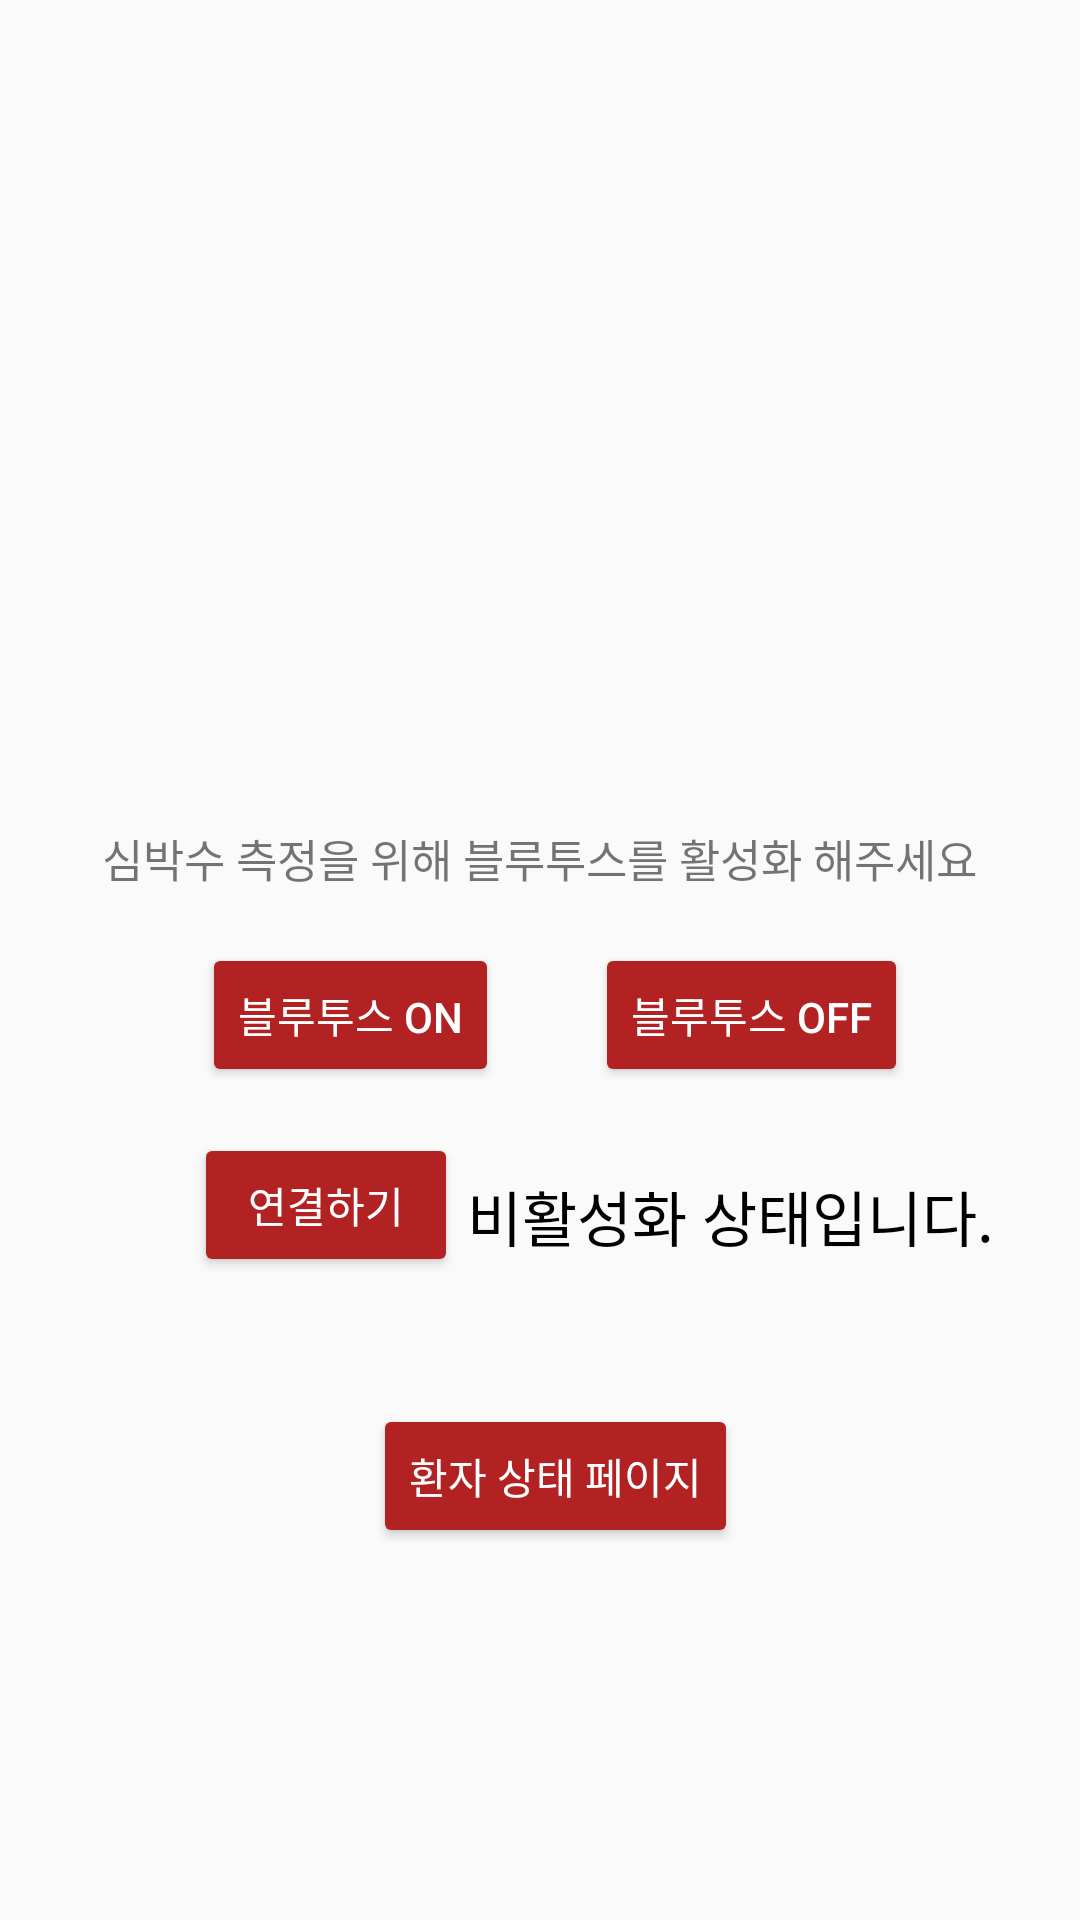

Layout XML and referenced resources for this Android screen:
<!-- AndroidManifest.xml: application theme AppTheme -->
<!-- res/layout/activity_main2.xml -->
<?xml version="1.0" encoding="utf-8"?>
<androidx.constraintlayout.widget.ConstraintLayout xmlns:android="http://schemas.android.com/apk/res/android"
    xmlns:app="http://schemas.android.com/apk/res-auto"
    xmlns:tools="http://schemas.android.com/tools"
    android:layout_width="match_parent"
    android:layout_height="match_parent"
    tools:context=".MainActivity">


    <Button
        android:id="@+id/btnBluetoothOff"
        android:layout_width="wrap_content"
        android:layout_height="wrap_content"
        android:backgroundTint="#B22222"
        android:textColor="#FFFFFF"
        android:text="블루투스 OFF"
        app:layout_constraintBottom_toBottomOf="parent"
        app:layout_constraintEnd_toEndOf="parent"
        app:layout_constraintHorizontal_bias="0.776"
        app:layout_constraintStart_toStartOf="parent"
        app:layout_constraintTop_toTopOf="parent"
        app:layout_constraintVertical_bias="0.531" />

    <Button
        android:id="@+id/btnBluetoothOn"
        android:layout_width="wrap_content"
        android:layout_height="wrap_content"
        android:layout_marginStart="8dp"
        android:backgroundTint="#B22222"
        android:textColor="#FFFFFF"
        android:text="블루투스 ON"
        app:layout_constraintBottom_toBottomOf="parent"
        app:layout_constraintEnd_toEndOf="parent"
        app:layout_constraintHorizontal_bias="0.235"
        app:layout_constraintStart_toStartOf="parent"
        app:layout_constraintTop_toTopOf="parent"
        app:layout_constraintVertical_bias="0.531" />

    <Button
        android:id="@+id/btnConnect"
        android:layout_width="wrap_content"
        android:layout_height="wrap_content"
        android:backgroundTint="#B22222"
        android:textColor="#FFFFFF"
        android:text="연결하기"
        app:layout_constraintBottom_toBottomOf="parent"
        app:layout_constraintEnd_toEndOf="parent"
        app:layout_constraintHorizontal_bias="0.238"
        app:layout_constraintStart_toStartOf="parent"
        app:layout_constraintTop_toTopOf="parent"
        app:layout_constraintVertical_bias="0.638" />

    <TextView
        android:id="@+id/tvBluetoothStatus"
        android:layout_width="wrap_content"
        android:layout_height="wrap_content"
        android:fontFamily="@font/bmt"
        android:text="비활성화 상태입니다."
        android:textColor="#000000"
        android:textSize="20dp"
        app:layout_constraintBottom_toBottomOf="parent"
        app:layout_constraintEnd_toEndOf="parent"
        app:layout_constraintHorizontal_bias="0.844"
        app:layout_constraintStart_toStartOf="parent"
        app:layout_constraintTop_toTopOf="parent"
        app:layout_constraintVertical_bias="0.64" />

    <ImageView
        android:id="@+id/imageView3"
        android:layout_width="159dp"
        android:layout_height="228dp"
        app:layout_constraintBottom_toBottomOf="parent"
        app:layout_constraintEnd_toEndOf="parent"
        app:layout_constraintStart_toStartOf="parent"
        app:layout_constraintTop_toTopOf="parent"
        app:layout_constraintVertical_bias="0.119"
        app:srcCompat="@drawable/blue_icon" />

    <Button
        android:id="@+id/btnStartResourceActivity"
        android:layout_width="wrap_content"
        android:layout_height="wrap_content"
        android:layout_marginBottom="124dp"
        android:backgroundTint="#B22222"
        android:textColor="#FFFFFF"
        android:text="환자 상태 페이지"
        app:layout_constraintBottom_toBottomOf="parent"
        app:layout_constraintEnd_toEndOf="parent"

        app:layout_constraintHorizontal_bias="0.522"
        app:layout_constraintStart_toStartOf="parent" />

    <TextView
        android:id="@+id/textView5"
        android:layout_width="wrap_content"
        android:layout_height="wrap_content"
        android:text="심박수 측정을 위해 블루투스를 활성화 해주세요"
        android:fontFamily="@font/bmt"
        android:textSize="15dp"
        app:layout_constraintBottom_toBottomOf="parent"
        app:layout_constraintEnd_toEndOf="parent"
        app:layout_constraintHorizontal_bias="0.498"
        app:layout_constraintStart_toStartOf="parent"
        app:layout_constraintTop_toTopOf="parent"
        app:layout_constraintVertical_bias="0.445" />


</androidx.constraintlayout.widget.ConstraintLayout>
<!-- resources referenced by this layout -->
<resources>
  <style name="AppTheme" parent="Theme.AppCompat.Light.DarkActionBar">
          
          <item name="colorPrimary">#B22222</item> 
          <item name="colorPrimaryDark">#8B0000</item> 
          <item name="colorAccent">#FF4081</item>
      </style>
</resources>
